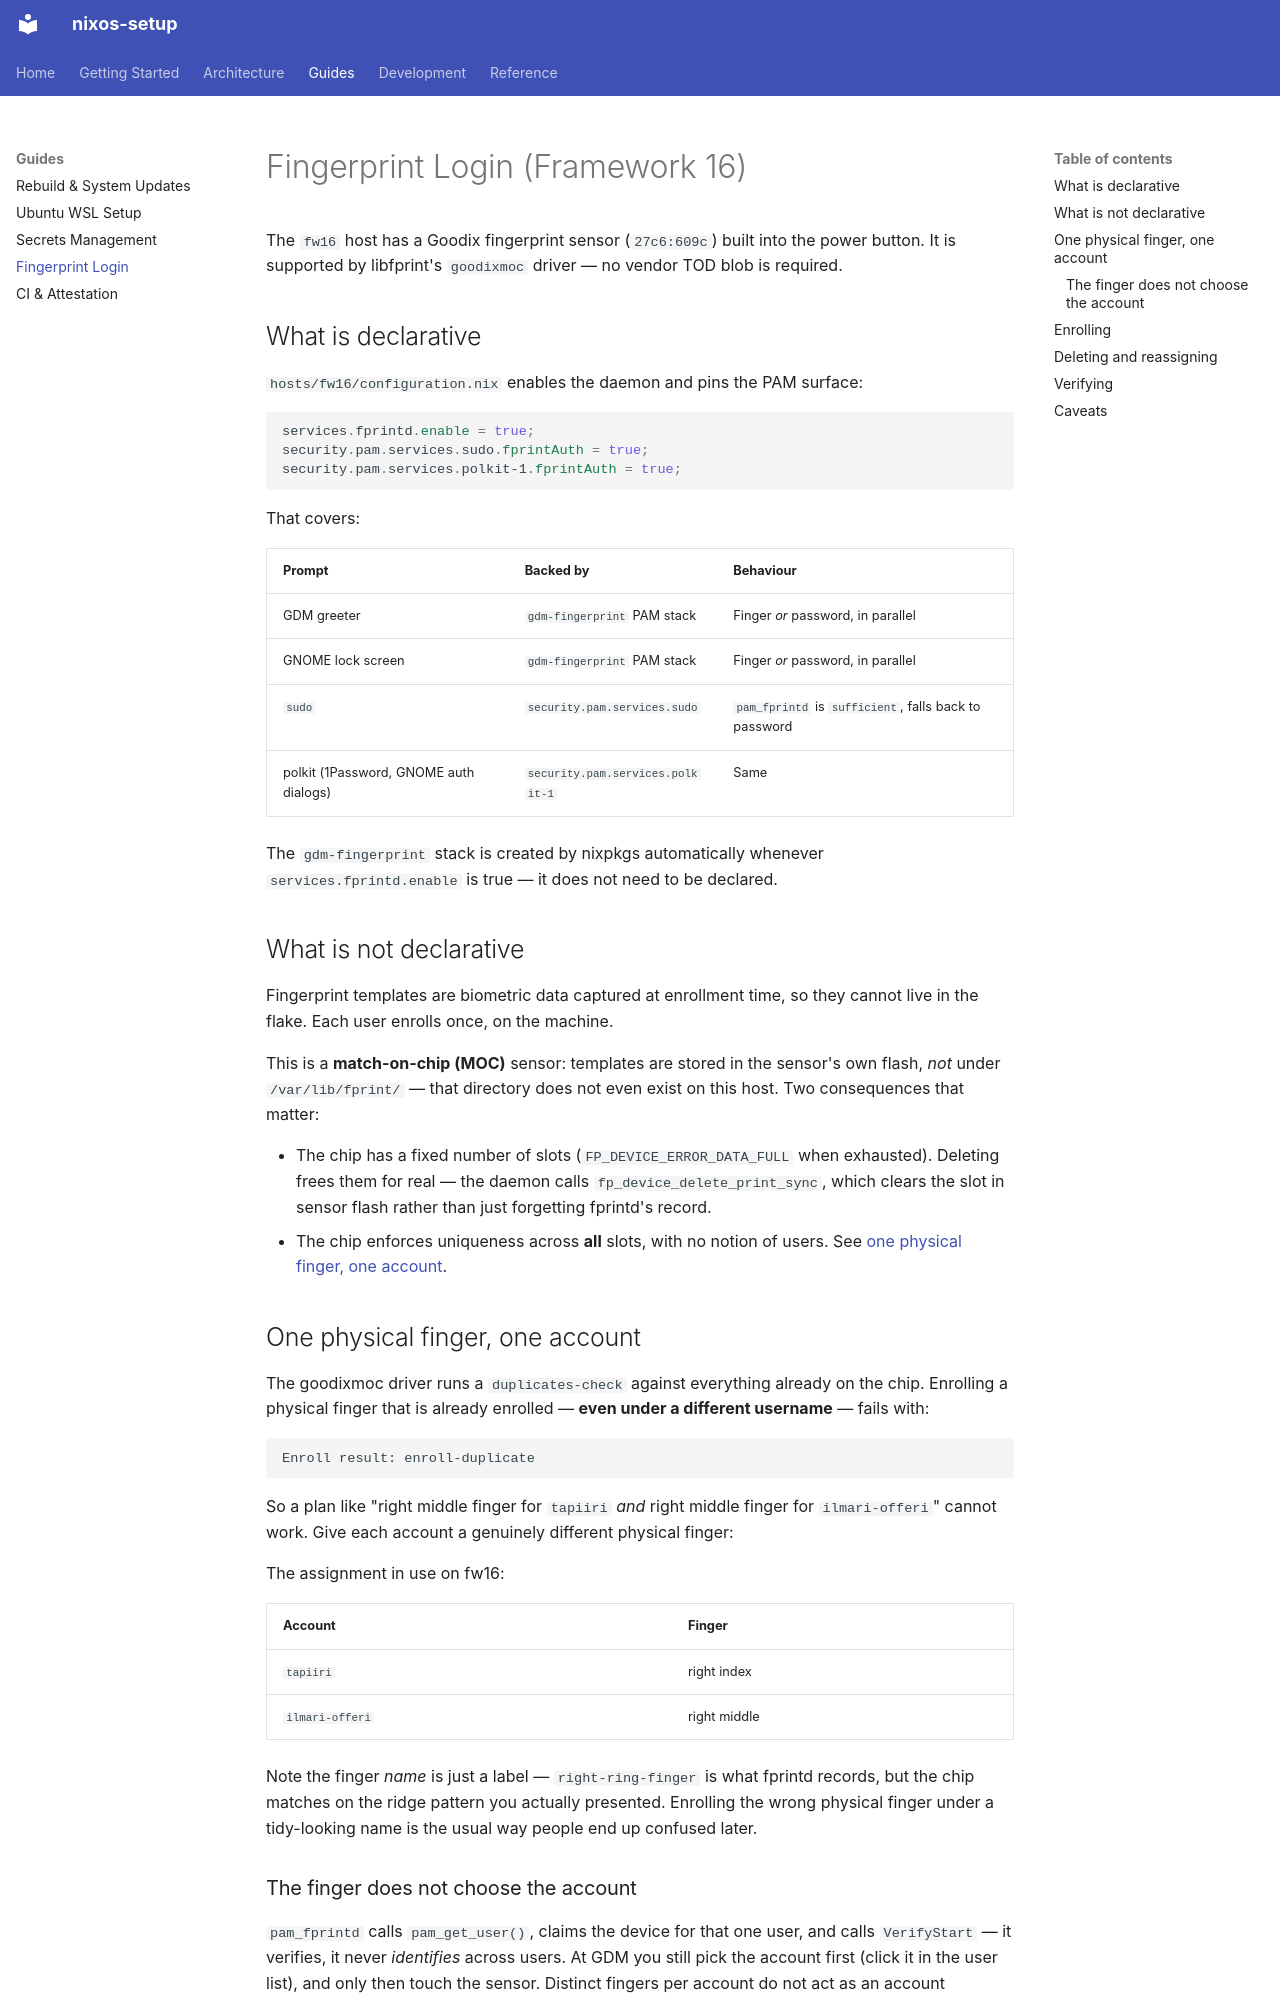

repository: Tapiiri/nixos-setup · page: guides/fingerprint/index.html · generator: mkdocs

# Fingerprint Login (Framework 16)

The `fw16` host has a Goodix fingerprint sensor (`27c6:609c`) built into the
power button. It is supported by libfprint's `goodixmoc` driver — no vendor TOD
blob is required.

## What is declarative

`hosts/fw16/configuration.nix` enables the daemon and pins the PAM surface:

```nix
services.fprintd.enable = true;
security.pam.services.sudo.fprintAuth = true;
security.pam.services.polkit-1.fprintAuth = true;
```

That covers:

| Prompt | Backed by | Behaviour |
| --- | --- | --- |
| GDM greeter | `gdm-fingerprint` PAM stack | Finger *or* password, in parallel |
| GNOME lock screen | `gdm-fingerprint` PAM stack | Finger *or* password, in parallel |
| `sudo` | `security.pam.services.sudo` | `pam_fprintd` is `sufficient`, falls back to password |
| polkit (1Password, GNOME auth dialogs) | `security.pam.services.polkit-1` | Same |

The `gdm-fingerprint` stack is created by nixpkgs automatically whenever
`services.fprintd.enable` is true — it does not need to be declared.

## What is not declarative

Fingerprint templates are biometric data captured at enrollment time, so they
cannot live in the flake. Each user enrolls once, on the machine.

This is a **match-on-chip (MOC)** sensor: templates are stored in the sensor's
own flash, *not* under `/var/lib/fprint/` — that directory does not even exist
on this host. Two consequences that matter:

- The chip has a fixed number of slots (`FP_DEVICE_ERROR_DATA_FULL` when
  exhausted). Deleting frees them for real — the daemon calls
  `fp_device_delete_print_sync`, which clears the slot in sensor flash rather
  than just forgetting fprintd's record.
- The chip enforces uniqueness across **all** slots, with no notion of users.
  See [one physical finger, one account](#one-physical-finger-one-account).

## One physical finger, one account

The goodixmoc driver runs a `duplicates-check` against everything already on the
chip. Enrolling a physical finger that is already enrolled — **even under a
different username** — fails with:

```text
Enroll result: enroll-duplicate
```

So a plan like "right middle finger for `tapiiri` *and* right middle finger for
`ilmari-offeri`" cannot work. Give each account a genuinely different physical
finger:

The assignment in use on fw16:

| Account | Finger |
| --- | --- |
| `tapiiri` | right index |
| `ilmari-offeri` | right middle |

Note the finger *name* is just a label — `right-ring-finger` is what fprintd
records, but the chip matches on the ridge pattern you actually presented.
Enrolling the wrong physical finger under a tidy-looking name is the usual way
people end up confused later.

### The finger does not choose the account

`pam_fprintd` calls `pam_get_user()`, claims the device for that one user, and
calls `VerifyStart` — it verifies, it never *identifies* across users. At GDM
you still pick the account first (click it in the user list), and only then
touch the sensor. Distinct fingers per account do not act as an account
selector; what they buy you is that each account only ever matches its own
finger.
